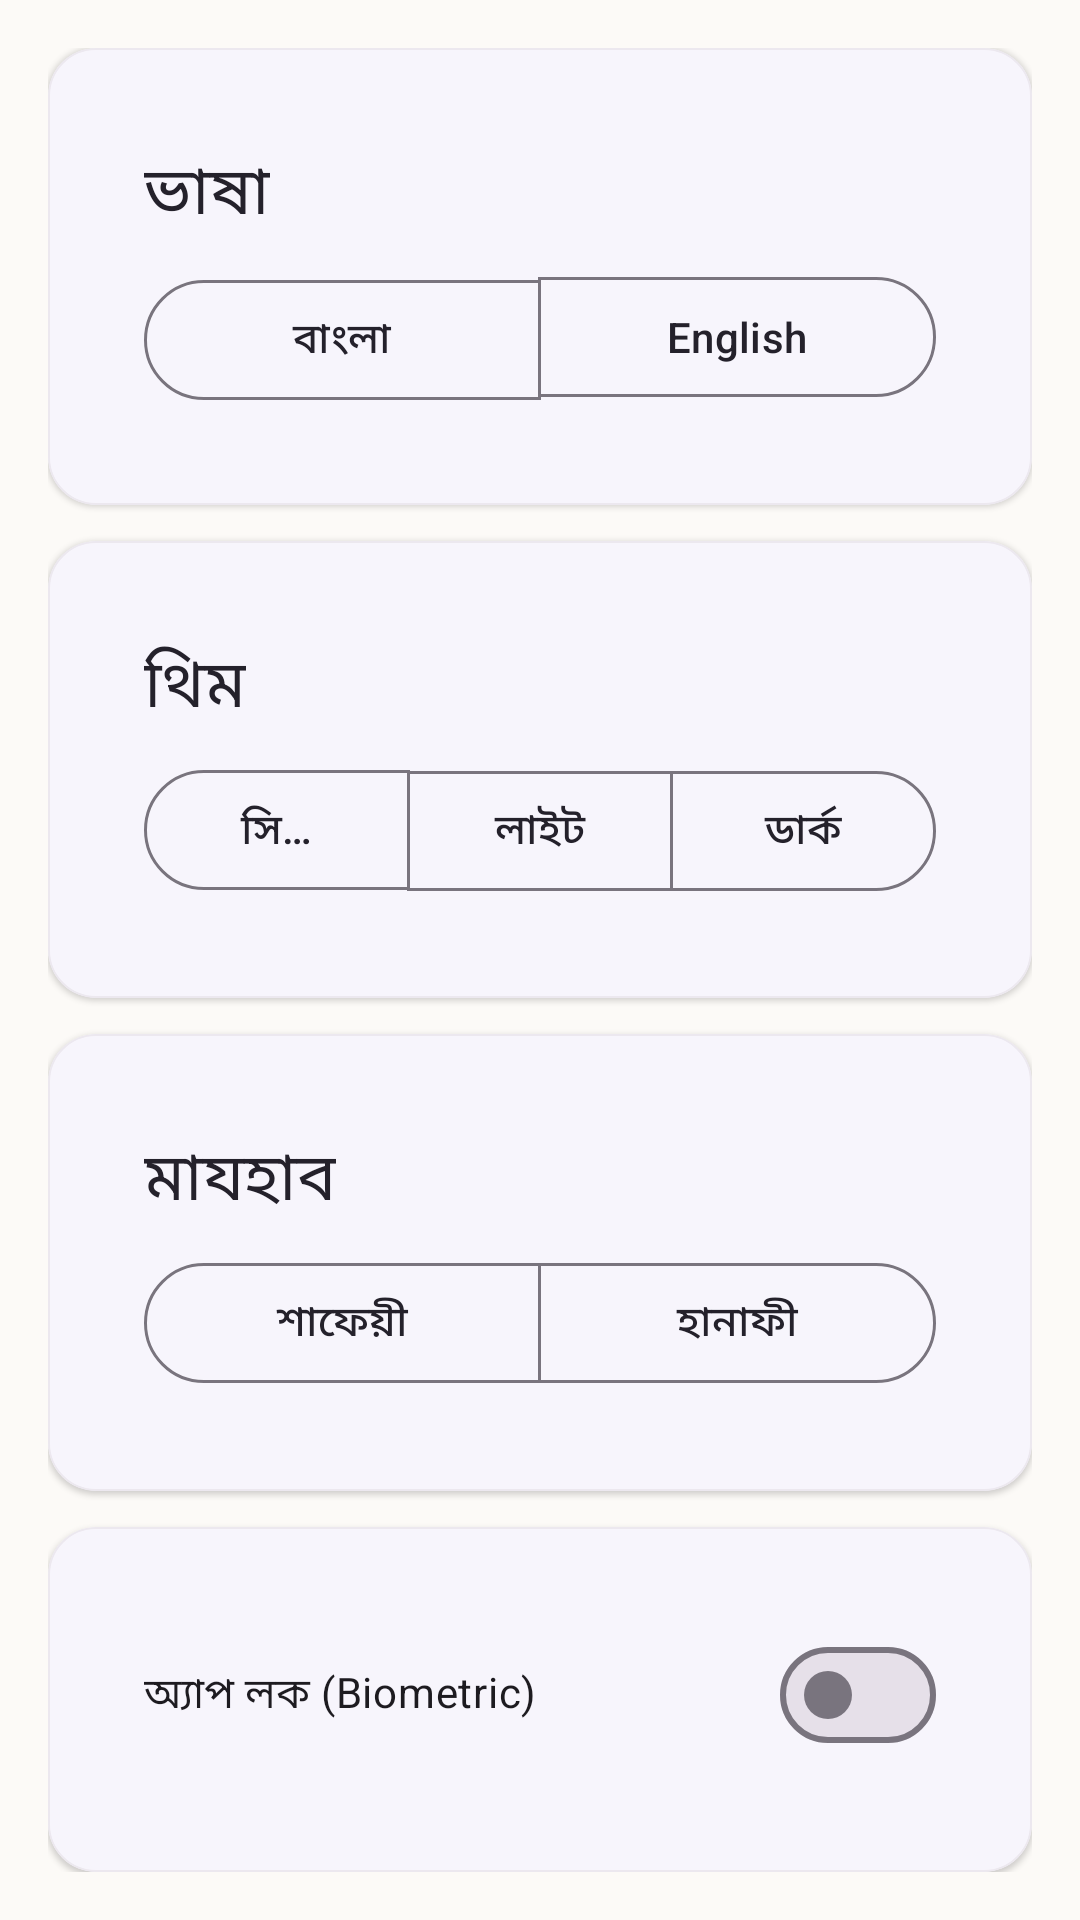

Produce the Android XML layout that renders to this screen, including the resource entries it uses.
<!-- AndroidManifest.xml: application theme Theme.IslamicHub -->
<!-- res/layout/fragment_settings.xml -->
<?xml version="1.0" encoding="utf-8"?>
<LinearLayout xmlns:android="http://schemas.android.com/apk/res/android"
    xmlns:app="http://schemas.android.com/apk/res-auto"
    xmlns:tools="http://schemas.android.com/tools"
    android:layout_width="match_parent"
    android:layout_height="match_parent"
    android:background="@drawable/bg_premium_settings"
    android:orientation="vertical"
    android:padding="16dp">

    <com.google.android.material.card.MaterialCardView
        style="@style/Widget.IslamicHub.Card"
        android:layout_width="match_parent"
        android:layout_height="wrap_content">

        <LinearLayout
            android:layout_width="match_parent"
            android:layout_height="wrap_content"
            android:orientation="vertical"
            android:padding="16dp">

            <TextView
                android:layout_width="wrap_content"
                android:layout_height="wrap_content"
                android:text="ভাষা"
                android:textAppearance="@style/TextAppearance.IslamicHub.Title" />

            <com.google.android.material.button.MaterialButtonToggleGroup
                android:id="@+id/languageToggle"
                android:layout_width="match_parent"
                android:layout_height="wrap_content"
                android:layout_marginTop="8dp"
                app:singleSelection="true">

                <com.google.android.material.button.MaterialButton
                    android:id="@+id/langBn"
                    style="@style/Widget.Material3.Button.OutlinedButton"
                    android:layout_width="0dp"
                    android:layout_height="wrap_content"
                    android:layout_weight="1"
                    android:text="বাংলা" />

                <com.google.android.material.button.MaterialButton
                    android:id="@+id/langEn"
                    style="@style/Widget.Material3.Button.OutlinedButton"
                    android:layout_width="0dp"
                    android:layout_height="wrap_content"
                    android:layout_weight="1"
                    android:text="English" />
            </com.google.android.material.button.MaterialButtonToggleGroup>

        </LinearLayout>
    </com.google.android.material.card.MaterialCardView>

    <com.google.android.material.card.MaterialCardView
        style="@style/Widget.IslamicHub.Card"
        android:layout_width="match_parent"
        android:layout_height="wrap_content"
        android:layout_marginTop="12dp">

        <LinearLayout
            android:layout_width="match_parent"
            android:layout_height="wrap_content"
            android:orientation="vertical"
            android:padding="16dp">

            <TextView
                android:layout_width="wrap_content"
                android:layout_height="wrap_content"
                android:text="থিম"
                android:textAppearance="@style/TextAppearance.IslamicHub.Title" />

            <com.google.android.material.button.MaterialButtonToggleGroup
                android:id="@+id/themeToggle"
                android:layout_width="match_parent"
                android:layout_height="wrap_content"
                android:layout_marginTop="8dp"
                app:singleSelection="true">

                <com.google.android.material.button.MaterialButton
                    android:id="@+id/themeSystem"
                    style="@style/Widget.Material3.Button.OutlinedButton"
                    android:layout_width="0dp"
                    android:layout_height="wrap_content"
                    android:layout_weight="1"
                    android:text="সিস্টেম" />

                <com.google.android.material.button.MaterialButton
                    android:id="@+id/themeLight"
                    style="@style/Widget.Material3.Button.OutlinedButton"
                    android:layout_width="0dp"
                    android:layout_height="wrap_content"
                    android:layout_weight="1"
                    android:text="লাইট" />

                <com.google.android.material.button.MaterialButton
                    android:id="@+id/themeDark"
                    style="@style/Widget.Material3.Button.OutlinedButton"
                    android:layout_width="0dp"
                    android:layout_height="wrap_content"
                    android:layout_weight="1"
                    android:text="ডার্ক" />
            </com.google.android.material.button.MaterialButtonToggleGroup>

        </LinearLayout>
    </com.google.android.material.card.MaterialCardView>

    <com.google.android.material.card.MaterialCardView
        style="@style/Widget.IslamicHub.Card"
        android:layout_width="match_parent"
        android:layout_height="wrap_content"
        android:layout_marginTop="12dp">

        <LinearLayout
            android:layout_width="match_parent"
            android:layout_height="wrap_content"
            android:orientation="vertical"
            android:padding="16dp">

            <TextView
                android:layout_width="wrap_content"
                android:layout_height="wrap_content"
                android:text="মাযহাব"
                android:textAppearance="@style/TextAppearance.IslamicHub.Title" />

            <com.google.android.material.button.MaterialButtonToggleGroup
                android:id="@+id/madhabToggle"
                android:layout_width="match_parent"
                android:layout_height="wrap_content"
                android:layout_marginTop="8dp"
                app:singleSelection="true">

                <com.google.android.material.button.MaterialButton
                    android:id="@+id/madhabShafi"
                    style="@style/Widget.Material3.Button.OutlinedButton"
                    android:layout_width="0dp"
                    android:layout_height="wrap_content"
                    android:layout_weight="1"
                    android:text="শাফেয়ী" />

                <com.google.android.material.button.MaterialButton
                    android:id="@+id/madhabHanafi"
                    style="@style/Widget.Material3.Button.OutlinedButton"
                    android:layout_width="0dp"
                    android:layout_height="wrap_content"
                    android:layout_weight="1"
                    android:text="হানাফী" />
            </com.google.android.material.button.MaterialButtonToggleGroup>

        </LinearLayout>
    </com.google.android.material.card.MaterialCardView>

    <com.google.android.material.card.MaterialCardView
        style="@style/Widget.IslamicHub.Card"
        android:layout_width="match_parent"
        android:layout_height="wrap_content"
        android:layout_marginTop="12dp">

        <LinearLayout
            android:layout_width="match_parent"
            android:layout_height="wrap_content"
            android:orientation="vertical"
            android:padding="16dp">

            <com.google.android.material.materialswitch.MaterialSwitch
                android:id="@+id/appLockSwitch"
                android:layout_width="match_parent"
                android:layout_height="wrap_content"
                android:text="অ্যাপ লক (Biometric)" />

            <com.google.android.material.materialswitch.MaterialSwitch
                android:id="@+id/notificationsSwitch"
                android:layout_width="match_parent"
                android:layout_height="wrap_content"
                android:layout_marginTop="8dp"
                android:text="নামাজের নোটিফিকেশন" />

        </LinearLayout>
    </com.google.android.material.card.MaterialCardView>

    <TextView
        android:id="@+id/versionLabel"
        android:layout_width="wrap_content"
        android:layout_height="wrap_content"
        android:layout_gravity="center"
        android:layout_marginTop="24dp"
        android:textAppearance="@style/TextAppearance.IslamicHub.Body"
        android:textColor="@color/text_secondary"
        tools:text="ভার্সন 1.0.0" />

</LinearLayout>
<!-- resources referenced by this layout -->
<resources>
  <color name="text_secondary">#FF77727D</color>
  <!-- drawable bg_premium_settings (drawable) -->
  <?xml version="1.0" encoding="utf-8"?>
  <layer-list xmlns:android="http://schemas.android.com/apk/res/android">
      <item>
          <bitmap android:src="@drawable/profile_premium_bg" android:gravity="fill" />
      </item>
      <item>
          <shape android:shape="rectangle">
              <gradient
                  android:type="linear"
                  android:angle="270"
                  android:startColor="#99FCFAF7"
                  android:centerColor="#CCFCFAF7"
                  android:endColor="#FFFCFAF7" />
          </shape>
      </item>
  </layer-list>
  <style name="TextAppearance.IslamicHub.Body" parent="TextAppearance.Material3.BodyMedium">
          <item name="android:textColor">@color/text_secondary</item>
      </style>
  <style name="TextAppearance.IslamicHub.Title" parent="TextAppearance.Material3.TitleLarge">
          <item name="android:textColor">@color/text_primary</item>
      </style>
  <style name="Widget.IslamicHub.Card" parent="Widget.Material3.CardView.Filled">
          <item name="cardBackgroundColor">@color/card_bg</item>
          <item name="cardCornerRadius">16dp</item>
          <item name="cardElevation">1dp</item>
          <item name="contentPadding">16dp</item>
          <item name="strokeColor">@color/divider</item>
          <item name="strokeWidth">0.5dp</item>
      </style>
  <color name="text_primary">#FF24212B</color>
  <color name="card_bg">#FFFFFFFF</color>
  <color name="divider">#FFECE8EF</color>
  <color name="primary">#FF6D45C7</color>
  <color name="primary_dark">#FF4F3295</color>
  <color name="on_primary">#FFFFFFFF</color>
  <color name="gold">#FFC9A34E</color>
  <color name="gold_dark">#FF9C7E2F</color>
  <color name="background">#FFFCFAF7</color>
  <color name="surface">#FFFFFFFF</color>
  <color name="status_error">#FFEF4444</color>
  <color name="text_inverse">#FFFFFFFF</color>
  <style name="Animation.IslamicHub" parent="@android:style/Animation.Activity">
          <item name="android:activityOpenEnterAnimation">@anim/activity_enter</item>
          <item name="android:activityOpenExitAnimation">@anim/activity_exit</item>
          <item name="android:activityCloseEnterAnimation">@anim/activity_close_enter</item>
          <item name="android:activityCloseExitAnimation">@anim/activity_close_exit</item>
      </style>
  <style name="Widget.IslamicHub.BottomNavigationView" parent="Widget.Material3.BottomNavigationView">
          <item name="itemIconTint">@color/primary</item>
          <item name="itemTextColor">@color/primary</item>
          <item name="backgroundTint">@color/surface</item>
          <item name="labelVisibilityMode">labeled</item>
          <item name="itemActiveIndicatorStyle">@style/Widget.IslamicHub.BottomNavigationView.ActiveIndicator</item>
          <item name="elevation">8dp</item>
      </style>
  <style name="Widget.IslamicHub.BottomNavigationView.ActiveIndicator" parent="Widget.Material3.BottomNavigationView.ActiveIndicator">
          <item name="android:color">@color/primary_soft</item>
      </style>
  <color name="primary_soft">#FFF1EBFA</color>
</resources>
